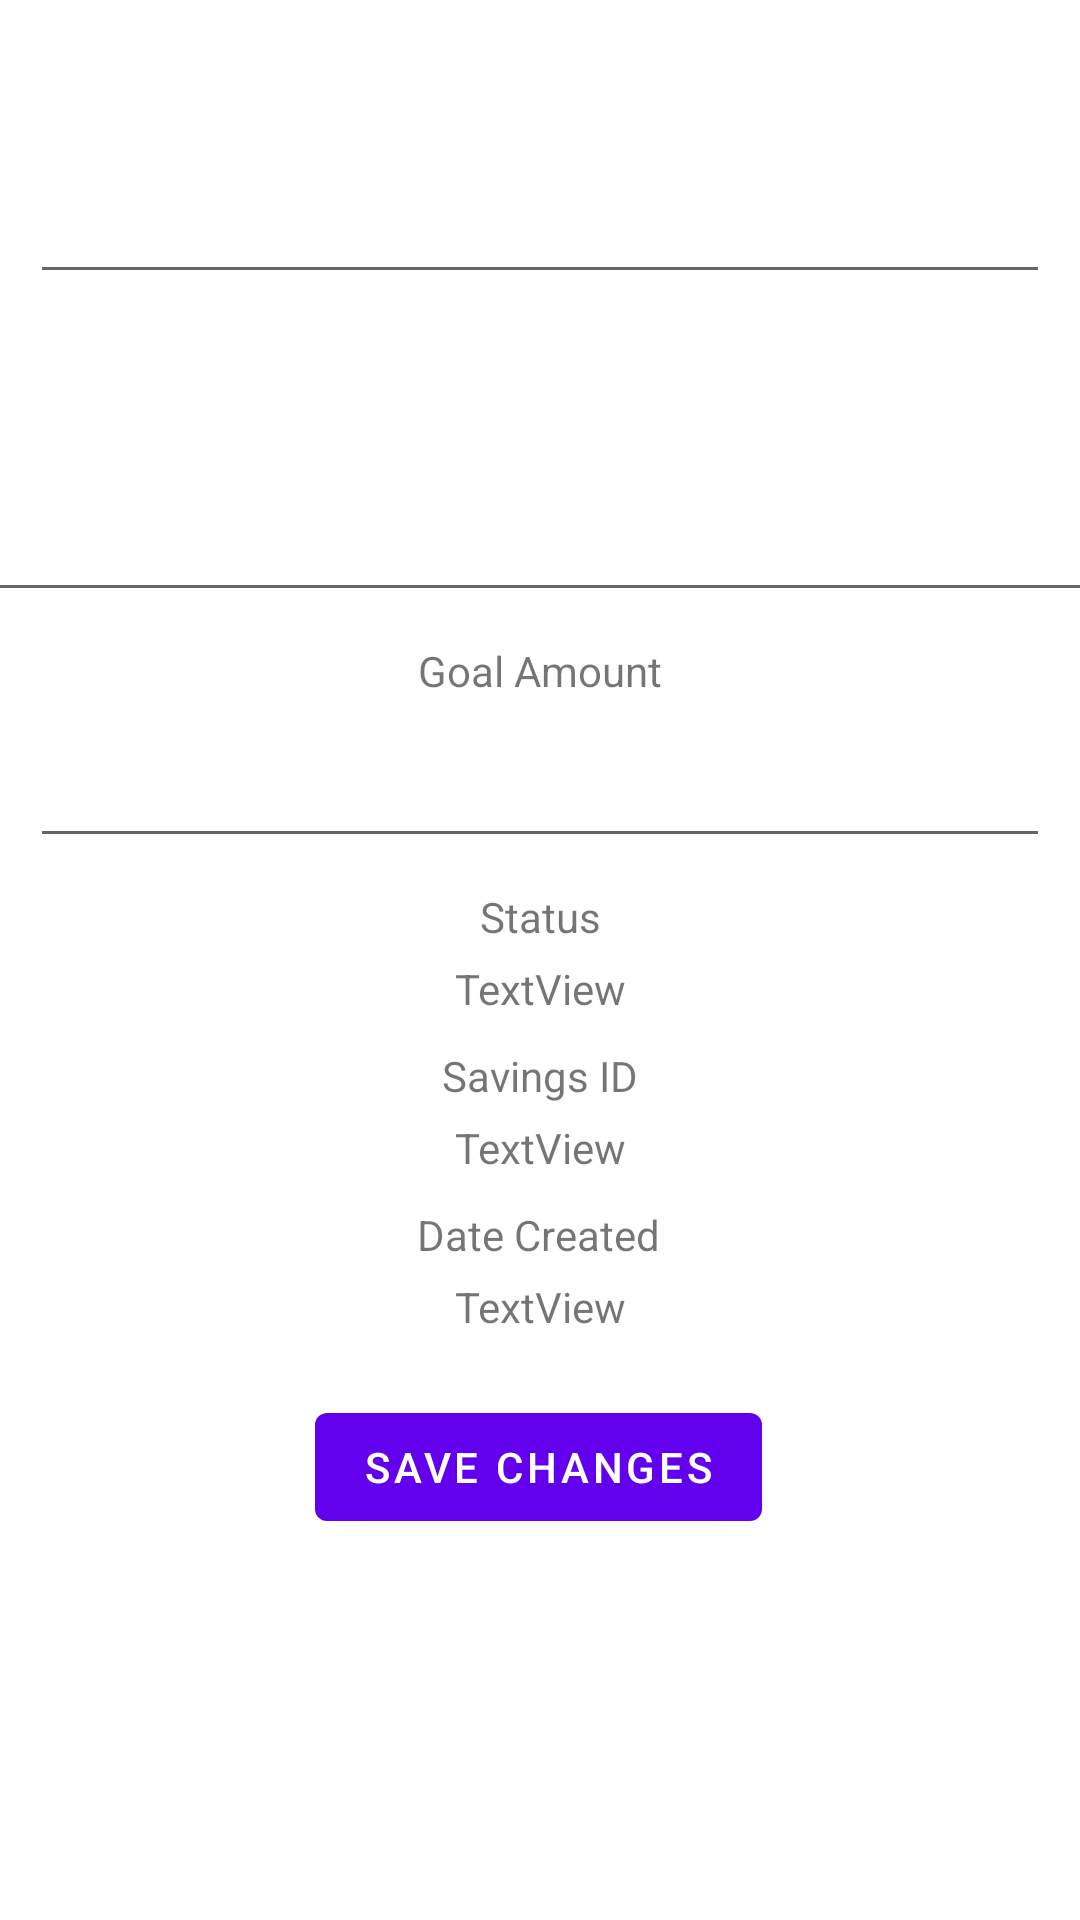

Here is an Android app screen rendered from its layout file. Give the layout XML and the strings, colors and styles it references.
<!-- AndroidManifest.xml: activity theme Theme.BudgetTracker.NoActionBar -->
<!-- res/layout/activity_savings_edit.xml -->
<?xml version="1.0" encoding="utf-8"?>
<androidx.constraintlayout.widget.ConstraintLayout xmlns:android="http://schemas.android.com/apk/res/android"
    xmlns:app="http://schemas.android.com/apk/res-auto"
    xmlns:tools="http://schemas.android.com/tools"
    android:id="@+id/ptSavingsName"
    android:layout_width="match_parent"
    android:layout_height="match_parent"
    tools:context=".SavingsEditActivity">

    <EditText
        android:id="@+id/etSavingsEditName"
        android:layout_width="0dp"
        android:layout_height="wrap_content"
        android:layout_marginStart="10dp"
        android:layout_marginTop="50dp"
        android:layout_marginEnd="10dp"
        android:ems="10"
        android:inputType="textPersonName"
        android:minHeight="48dp"
        android:textAlignment="center"
        app:layout_constraintEnd_toEndOf="parent"
        app:layout_constraintStart_toStartOf="parent"
        app:layout_constraintTop_toTopOf="parent" />

    <EditText
        android:id="@+id/etSavingsEditDescription"
        android:layout_width="393dp"
        android:layout_height="96dp"
        android:layout_marginStart="10dp"
        android:layout_marginTop="10dp"
        android:layout_marginEnd="10dp"
        android:ems="10"
        android:gravity="start|top"
        android:inputType="textMultiLine"
        app:layout_constraintEnd_toEndOf="parent"
        app:layout_constraintStart_toStartOf="parent"
        app:layout_constraintTop_toBottomOf="@+id/etSavingsEditName"
        tools:ignore="SpeakableTextPresentCheck" />

    <TextView
        android:id="@+id/tvGoalAmountLabel"
        android:layout_width="wrap_content"
        android:layout_height="wrap_content"
        android:layout_marginTop="10dp"
        android:text="Goal Amount"
        app:layout_constraintEnd_toEndOf="parent"
        app:layout_constraintStart_toStartOf="parent"
        app:layout_constraintTop_toBottomOf="@+id/etSavingsEditDescription" />

    <EditText
        android:id="@+id/etSavingsEditGoalAmount"
        android:layout_width="0dp"
        android:layout_height="wrap_content"
        android:layout_marginStart="10dp"
        android:layout_marginTop="5dp"
        android:layout_marginEnd="10dp"
        android:ems="10"
        android:inputType="number|text|numberDecimal"
        android:minHeight="48dp"
        app:layout_constraintEnd_toEndOf="parent"
        app:layout_constraintStart_toStartOf="parent"
        app:layout_constraintTop_toBottomOf="@+id/tvGoalAmountLabel"
        tools:ignore="SpeakableTextPresentCheck" />

    <TextView
        android:id="@+id/tvSavingsEditStatusLabel"
        android:layout_width="wrap_content"
        android:layout_height="wrap_content"
        android:layout_marginStart="10dp"
        android:layout_marginTop="10dp"
        android:layout_marginEnd="10dp"
        android:text="Status"
        app:layout_constraintEnd_toEndOf="parent"
        app:layout_constraintStart_toStartOf="parent"
        app:layout_constraintTop_toBottomOf="@+id/etSavingsEditGoalAmount" />

    <TextView
        android:id="@+id/tvSavingsEditStatus"
        android:layout_width="wrap_content"
        android:layout_height="wrap_content"
        android:layout_marginStart="10dp"
        android:layout_marginTop="5dp"
        android:layout_marginEnd="10dp"
        android:text="TextView"
        app:layout_constraintEnd_toEndOf="parent"
        app:layout_constraintStart_toStartOf="parent"
        app:layout_constraintTop_toBottomOf="@+id/tvSavingsEditStatusLabel" />

    <TextView
        android:id="@+id/tvSavingsEditIdLabel"
        android:layout_width="wrap_content"
        android:layout_height="wrap_content"
        android:layout_marginTop="10dp"
        android:text="Savings ID"
        app:layout_constraintEnd_toEndOf="parent"
        app:layout_constraintStart_toStartOf="parent"
        app:layout_constraintTop_toBottomOf="@+id/tvSavingsEditStatus" />

    <TextView
        android:id="@+id/tvSavingsEditId"
        android:layout_width="0dp"
        android:layout_height="wrap_content"
        android:layout_marginStart="10dp"
        android:layout_marginTop="5dp"
        android:layout_marginEnd="10dp"
        android:text="TextView"
        android:textAlignment="center"
        app:layout_constraintEnd_toEndOf="parent"
        app:layout_constraintStart_toStartOf="parent"
        app:layout_constraintTop_toBottomOf="@+id/tvSavingsEditIdLabel" />

    <Button
        android:id="@+id/bSavingsEditSaveChanges"
        android:layout_width="wrap_content"
        android:layout_height="wrap_content"
        android:layout_marginTop="20dp"
        android:text="Save Changes"
        app:layout_constraintEnd_toEndOf="parent"
        app:layout_constraintHorizontal_bias="0.498"
        app:layout_constraintStart_toStartOf="parent"
        app:layout_constraintTop_toBottomOf="@+id/tvSavingsEditDateCreated" />

    <TextView
        android:id="@+id/tvSavingsEditDateCreatedLabel"
        android:layout_width="wrap_content"
        android:layout_height="wrap_content"
        android:layout_marginTop="10dp"
        android:text="Date Created"
        app:layout_constraintEnd_toEndOf="parent"
        app:layout_constraintHorizontal_bias="0.498"
        app:layout_constraintStart_toStartOf="parent"
        app:layout_constraintTop_toBottomOf="@+id/tvSavingsEditId" />

    <TextView
        android:id="@+id/tvSavingsEditDateCreated"
        android:layout_width="0dp"
        android:layout_height="wrap_content"
        android:layout_marginStart="10dp"
        android:layout_marginTop="5dp"
        android:layout_marginEnd="10dp"
        android:text="TextView"
        android:textAlignment="center"
        app:layout_constraintEnd_toEndOf="parent"
        app:layout_constraintStart_toStartOf="parent"
        app:layout_constraintTop_toBottomOf="@+id/tvSavingsEditDateCreatedLabel" />

    <ImageButton
        android:id="@+id/ibEditSavingsDelete"
        android:layout_width="60dp"
        android:layout_height="60dp"
        android:layout_marginTop="20dp"
        android:adjustViewBounds="true"
        android:background="#00FFFFFF"
        android:backgroundTint="#FFFFFF"
        android:scaleType="centerInside"
        app:layout_constraintEnd_toEndOf="parent"
        app:layout_constraintStart_toStartOf="parent"
        app:layout_constraintTop_toBottomOf="@+id/bSavingsEditSaveChanges"
        app:srcCompat="@drawable/trashicon" />

</androidx.constraintlayout.widget.ConstraintLayout>
<!-- resources referenced by this layout -->
<resources>
  <style name="Theme.BudgetTracker.NoActionBar">
          <item name="windowActionBar">false</item>
          <item name="windowNoTitle">true</item>
      </style>
</resources>
